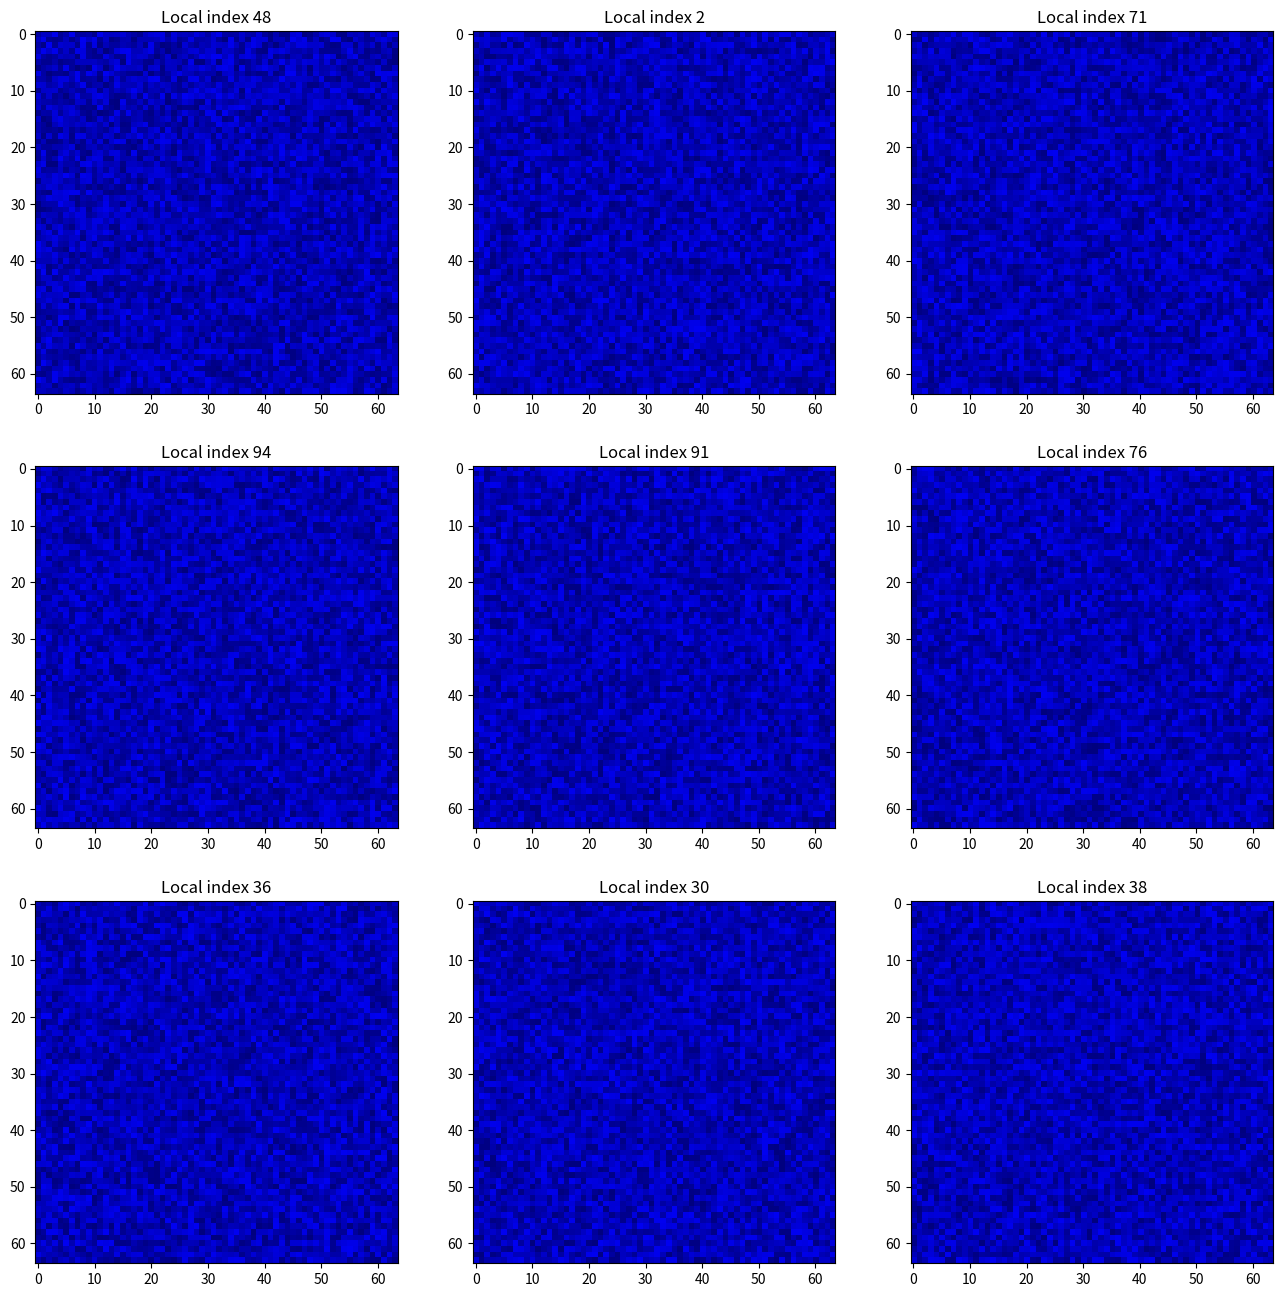

Here is the Python script that generated this plot: (Note: this script raises an exception after producing the figure.)
import matplotlib.pyplot as plt
import numpy as np


##############################################################################
# Plot many patterns together
##############################################################################
"""

        %%%%%%%%%%%%%%%%%%%%%%%%%%%%%%%%%%%%%%
        %      Many images
        %%%%%%%%%%%%%%%%%%%%%%%%%%%%%%%%%%%%%%

        This section consider the following case.
        One wants to shows many images together.
"""

pattern_num = 100
data = np.random.rand(100, 64, 64)

nrow = 3
ncol = 3

index_to_show = np.random.permutation(pattern_num)[: nrow * ncol]
index_to_show = index_to_show.reshape((nrow, ncol))

default_vmax_flag = False  # Whether to use the default vmax setting
static_vmax_flag = True  # Whether to use a single vmax for all images
v_max = 10

cmap = 'jet'

# Set up the canvas
fig, axes = plt.subplots(nrows=nrow, ncols=ncol)
fig.set_figheight(16)
fig.set_figwidth(16)

for l in range(nrow):
    for m in range(ncol):
        # Show the polar pattern
        ax = axes[l, m]
        ax.imshow(np.flipud(data[index_to_show[l, m], :, :].T), vmax=v_max, cmap='jet')
        ax.set_title("Local index {}".format(index_to_show[l, m]))

# Show the canvas
plt.show()

##############################################################################
# Plot many patterns together
##############################################################################
"""
The following code plots a 3 by 3 grid pattern
"""
x_data_main = np.arange(100)
y_data = np.random.rand(100, 8)
y_data_mean = np.mean(y_data, axis=0)

# Set up the canvas
fig, axes = plt.subplots(nrows=3, ncols=3)
fig.set_figheight(16)
fig.set_figwidth(16)

# Show the average pattern
axes[0, 0].plot(x_data_main, y_data_mean)
axes[0, 0].set_title("Mean distribution")

# Plot position index
plot_pos = [[l, m] for l in range(3) for m in range(3)]
plot_pos.remove([0, 0])

# Plot the patterns
for l in range(8):
    axes[plot_pos[l][0], plot_pos[l][1]].plot(x_data_main, y_data[l])
    axes[plot_pos[l][0], plot_pos[l][1]].set_title("Index {}".format(l))

# Show the canvas
plt.show()
